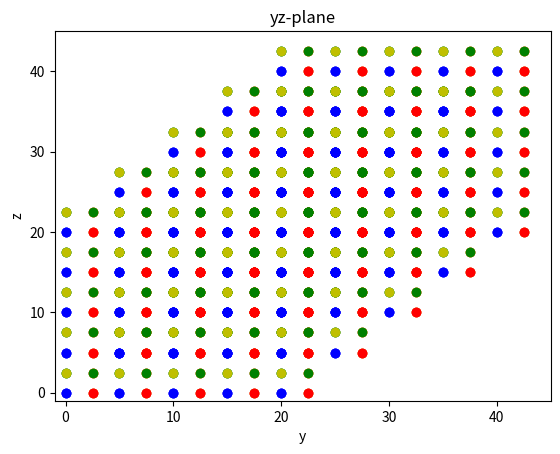

Write the Python code that produced this figure.
# [redacted]

'''
Assume the edge of the cubic unit cell is a = 10 ˚A and write a program that generates an array
of the (x, y, z) positions of at least 500 atoms and stores them to disk in scientific notation
as a text file named pyrochlore.dat with appropriate column headings.
'''

import numpy as np
import matplotlib.pyplot as plt
from itertools import product

#Given the edge a of the cubic unit cell (in Amstrongs), returns an array  with the
#coordinates x, y, z of the atoms constituting 125 pyroclore molecules (500 atoms)

def pyroAtoms(a):
    
    #Components(ni,nj,nk)
    #NOTE: For this assignment,I have these components have been chosen from the 
    #125 permutations of three elements in the set {0,1,2,3,4} using itertools.product

    components = np.array(list(product((0,1,2,3,4), repeat=3)))
    ni = components[:,0]
    nj = components[:,1]
    nk = components[:,2]

    #x,y,z components of R (pyrochlore position vector)
    Rx1 = ni*0 + nj*a/2 + nk*a/2
    Ry1 = ni*a/2 + nj*0   + nk*a/2
    Rz1 = ni*a/ 2+ nj*a/2 + nk*0

    Rx2 = ni*0   + nj*a/2 + nk*a/2 + a/4
    Ry2 = ni*a/2 + nj*0   + nk*a/2 + a/4
    Rz2 = ni*a/ 2+ nj*a/2 + nk*0

    Rx3 = ni*0   + nj*a/2 + nk*a/2 + a/4
    Ry3 = ni*a/2 + nj*0   + nk*a/2
    Rz3 = ni*a/ 2+ nj*a/2 + nk*0   + a/4

    Rx4 = ni*0   + nj*a/2 + nk*a/2
    Ry4 = ni*a/2 + nj*0   + nk*a/2 + a/4
    Rz4 = ni*a/ 2+ nj*a/2 + nk*0   + a/4

    Rx1 = np.reshape(Rx1,(125,1))
    Ry1 = np.reshape(Ry1,(125,1))
    Rz1 = np.reshape(Rz1,(125,1))
    R1 = np.column_stack((Rx1,Ry1,Rz1))

    Rx2 = np.reshape(Rx2,(125,1))
    Ry2 = np.reshape(Ry2,(125,1))
    Rz2 = np.reshape(Rz2,(125,1))
    R2 = np.column_stack((Rx2,Ry2,Rz2))   

    Rx3 = np.reshape(Rx3,(125,1))
    Ry3 = np.reshape(Ry3,(125,1))
    Rz3 = np.reshape(Rz3,(125,1))
    R3 = np.column_stack((Rx3,Ry3,Rz3))

    Rx4 = np.reshape(Rx4,(125,1))
    Ry4 = np.reshape(Ry4,(125,1))
    Rz4 = np.reshape(Rz4,(125,1))
    R4 = np.column_stack((Rx4,Ry4,Rz4)) 
    
    Rx = np.concatenate((Rx1, Rx2, Rx3, Rx4))
    Ry = np.concatenate((Ry1, Ry2, Ry3, Ry4))
    Rz = np.concatenate((Rz1, Rz2, Rz3, Rz4))
    R = np.column_stack((Rx,Ry,Rz)) #xyz positions of each pyrochlore molecule

    return((R1,R2,R3,R4,R))

'''
Use the Matplotlib plot or scatter functions to generate three plots of the location of the
atoms projected into the xy, xz and yz plane. Differentiate the tetrahedral basis positions
using different colors.
'''

#Takes the array of x,y,z positions of pyrochlore atoms and plots projections
#into the xy, xz and yz planes

def pyroAtomsPlot(R1,R2,R3,R4):

    xAxis1 = R1[:,0]
    yAxis1 = R1[:,1]
    zAxis1 = R1[:,2]

    xAxis2 = R2[:,0]
    yAxis2 = R2[:,1]
    zAxis2 = R2[:,2]

    xAxis3 = R3[:,0]
    yAxis3 = R3[:,1]
    zAxis3 = R3[:,2]

    xAxis4 = R4[:,0]
    yAxis4 = R4[:,1]
    zAxis4 = R4[:,2]

    #xy-plane

    plt.plot(xAxis1,yAxis1,'bo' )
    plt.plot(xAxis2,yAxis2,'ro' )
    plt.plot(xAxis3,yAxis3,'yo' )
    plt.plot(xAxis4,yAxis4,'go' )
    plt.xlabel('x')
    plt.ylabel('y')
    plt.xlim(-1,45)
    plt.ylim(-1,45)
    plt.title('xy-plane')
    plt.savefig('xy.png')

    #xz-plane

    plt.plot(xAxis1,zAxis1,'bo' )
    plt.plot(xAxis2,zAxis2,'ro' )
    plt.plot(xAxis3,zAxis3,'yo' )
    plt.plot(xAxis4,zAxis4,'go' )
    plt.xlabel('x')
    plt.ylabel('z')
    plt.xlim(-1,45)
    plt.ylim(-1,45)
    plt.title('xz-plane')
    plt.savefig('xz.png')

    #yz-plane

    plt.plot(yAxis1,zAxis1,'bo' )
    plt.plot(yAxis2,zAxis2,'ro' )
    plt.plot(yAxis3,zAxis3,'yo' )
    plt.plot(yAxis4,zAxis4,'go' )
    plt.xlabel('y')
    plt.ylabel('z')
    plt.xlim(-1,45)
    plt.ylim(-1,45)
    plt.title('yz-plane')
    plt.savefig('yz.png')

def main():

    R1,R2,R3,R4,R = pyroAtoms(10)
    
    pyroAtomsPlot(R1,R2,R3,R4)

    #Create .dat file and save to disk
    
    np.savetxt('pyrochlore.dat', R)

    print(R)

    return 0

main()
